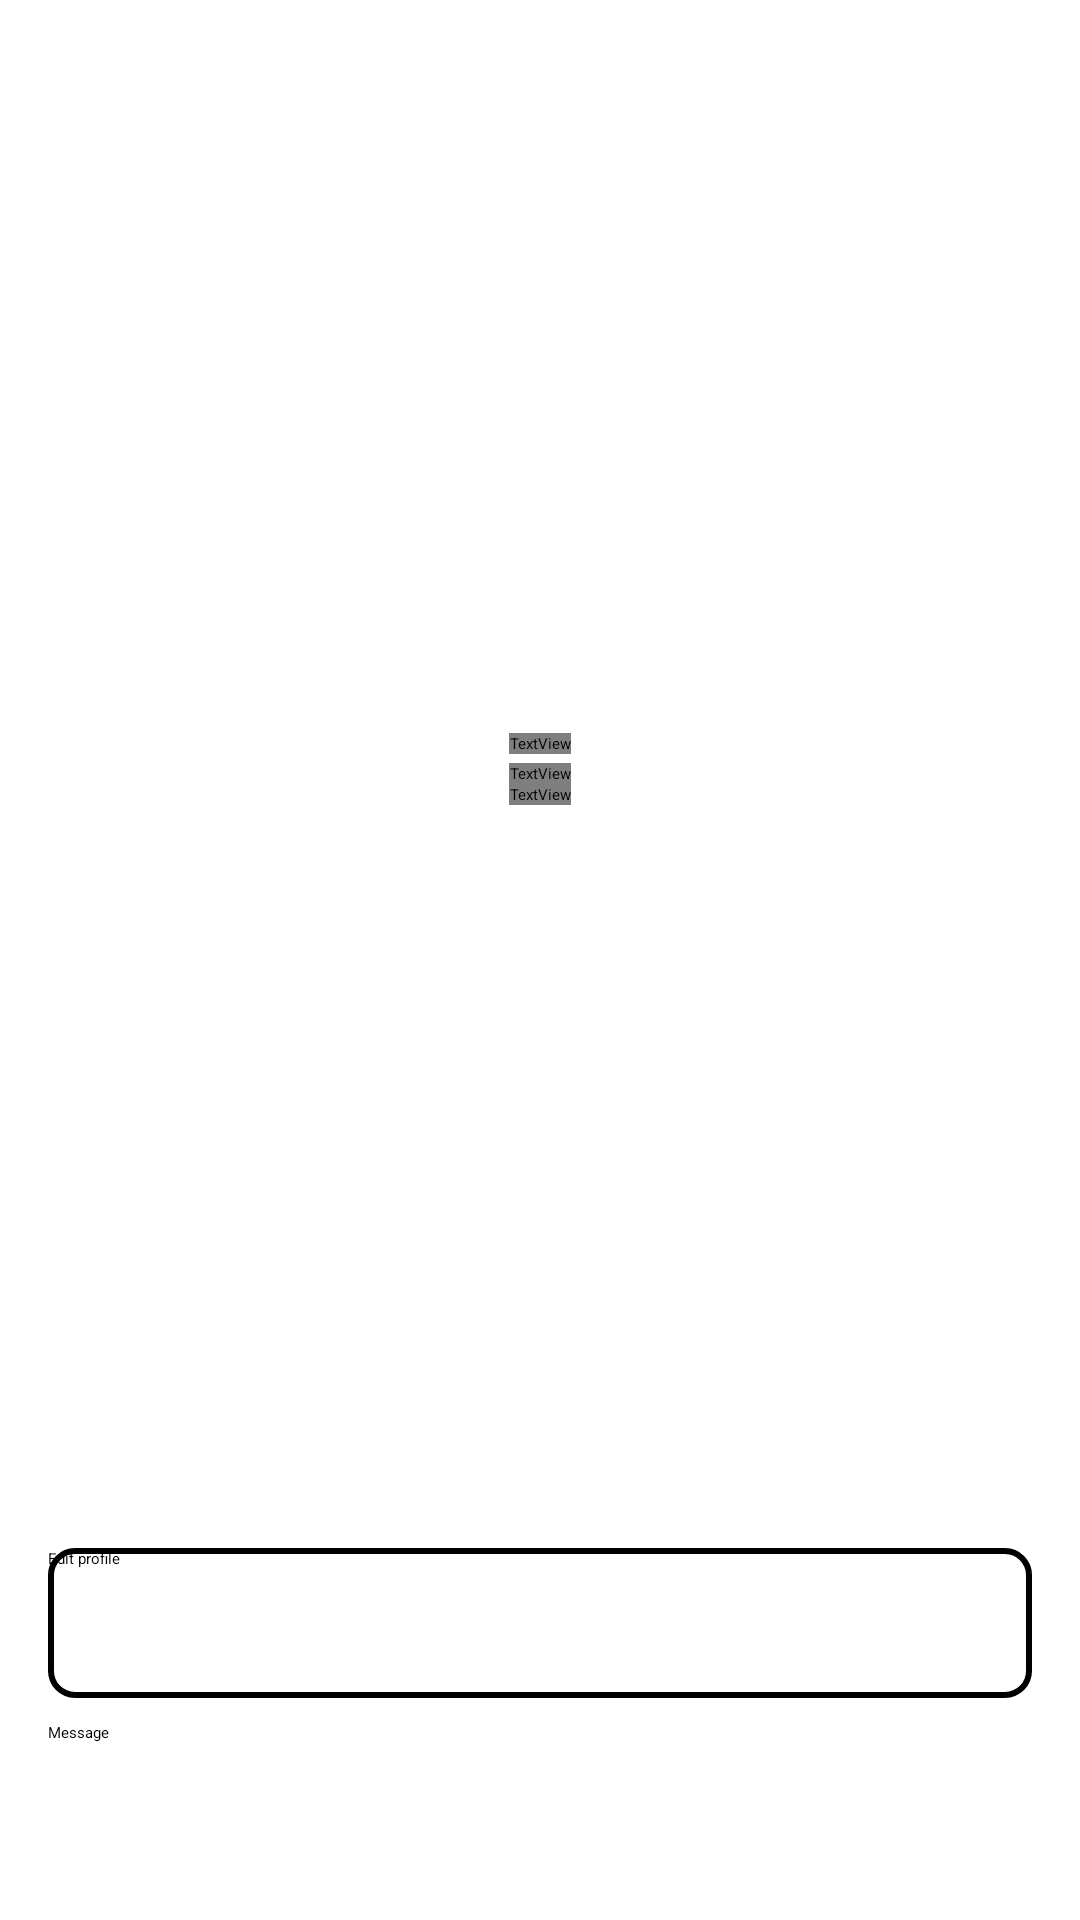

The Android layout XML behind this screen, and the referenced resources:
<!-- AndroidManifest.xml: application theme Theme.MyApplication -->
<!-- res/layout/fragment_first.xml -->
<?xml version="1.0" encoding="utf-8"?>
<androidx.constraintlayout.widget.ConstraintLayout xmlns:android="http://schemas.android.com/apk/res/android"
    xmlns:app="http://schemas.android.com/apk/res-auto"
    xmlns:tools="http://schemas.android.com/tools"
    android:layout_width="match_parent"
    android:layout_height="match_parent"
    android:background="@color/dark_blue"
   >


    <ImageButton
        android:id="@+id/btnArrowBack"
        android:layout_width="@dimen/large"
        android:layout_height="@dimen/large"
        android:layout_marginVertical="@dimen/large"
        android:layout_marginStart="@dimen/large"
        android:backgroundTint="@color/dark_blue"
        android:contentDescription="@string/todo"
        app:layout_constraintStart_toStartOf="parent"
        app:layout_constraintTop_toTopOf="parent"
        app:srcCompat="@drawable/arrow_back" />

    <androidx.constraintlayout.widget.Guideline
        android:id="@+id/guidelineLeft"
        android:layout_width="wrap_content"
        android:layout_height="wrap_content"
        android:orientation="horizontal"
        app:layout_constraintGuide_percent="0.5" />

    <View
        android:id="@+id/vBottomContainer"
        android:layout_width="wrap_content"
        android:layout_height="0dp"
        android:background="@color/white"
        app:layout_constraintBottom_toBottomOf="parent"
        app:layout_constraintEnd_toEndOf="parent"
        app:layout_constraintHorizontal_bias="0.0"
        app:layout_constraintStart_toStartOf="parent"
        app:layout_constraintTop_toTopOf="@+id/guidelineLeft"
        app:layout_constraintVertical_bias="0.0" />

    <TextView
        android:id="@+id/tvProfile"
        android:layout_width="wrap_content"
        android:layout_height="wrap_content"
        android:layout_marginTop="@dimen/medium"
        android:text="@string/profile"
        android:textColor="@color/white"
        android:textSize="24sp"
        app:layout_constraintEnd_toEndOf="parent"
        app:layout_constraintStart_toStartOf="parent"
        app:layout_constraintTop_toTopOf="parent" />

    <ImageView
        android:id="@+id/ivDetailAvatar"
        android:layout_width="@dimen/detail_view_image"
        android:layout_height="@dimen/detail_view_image"
        android:contentDescription="@string/todo"
        app:layout_constraintBottom_toTopOf="@+id/tvDetailUserName"
        app:layout_constraintEnd_toEndOf="parent"
        app:layout_constraintHorizontal_bias="0.5"
        app:layout_constraintStart_toStartOf="parent"
        app:layout_constraintTop_toBottomOf="@+id/tvProfile"
        app:layout_constraintVertical_chainStyle="packed"
        app:srcCompat="@drawable/nil_image" />

    <TextView
        android:id="@+id/tvDetailUserName"
        android:layout_width="wrap_content"
        android:layout_height="wrap_content"
        android:layout_marginTop="24dp"
        android:fontFamily="@font/font_custom"
        android:gravity="center"
        android:text="@string/user_name"
        android:textColor="@color/white"
        android:textSize="20sp"
        app:layout_constraintBottom_toTopOf="@+id/tvDetailCareer"
        app:layout_constraintEnd_toEndOf="parent"
        app:layout_constraintStart_toStartOf="parent"
        app:layout_constraintTop_toBottomOf="@+id/ivDetailAvatar" />

    <TextView
        android:id="@+id/tvDetailCareer"
        android:layout_width="wrap_content"
        android:layout_height="wrap_content"
        android:layout_marginTop="3dp"
        android:fontFamily="@font/font_custom"
        android:gravity="center"
        android:text="@string/occupy"
        android:textColor="@color/light_grey"
        android:textSize="15sp"
        app:layout_constraintBottom_toTopOf="@+id/tvDetailHomeAddress"
        app:layout_constraintEnd_toEndOf="parent"
        app:layout_constraintStart_toStartOf="parent"
        app:layout_constraintTop_toBottomOf="@+id/tvDetailUserName" />

    <TextView
        android:id="@+id/tvDetailHomeAddress"
        android:layout_width="wrap_content"
        android:layout_height="wrap_content"
        android:fontFamily="@font/font_custom"
        android:gravity="center"
        android:text="@string/address"
        android:textColor="@color/light_grey"
        android:textSize="15sp"
        app:layout_constraintBottom_toTopOf="@+id/vBottomContainer"
        app:layout_constraintEnd_toEndOf="parent"
        app:layout_constraintStart_toStartOf="parent"
        app:layout_constraintTop_toBottomOf="@+id/tvDetailCareer" />

    <ImageView
        android:id="@+id/ivFacebook"
        android:layout_width="@dimen/social_messengers_size"
        android:layout_height="@dimen/social_messengers_size"
        android:contentDescription="@string/todo"
        app:layout_constraintBottom_toTopOf="@+id/btnViewMyContacts"
        app:layout_constraintEnd_toStartOf="@+id/ivLinkedIn"
        app:layout_constraintHorizontal_chainStyle="spread"
        app:layout_constraintStart_toStartOf="parent"
        app:layout_constraintTop_toTopOf="@+id/guidelineLeft"
        app:srcCompat="@drawable/facebook_image" />

    <ImageView
        android:id="@+id/ivLinkedIn"
        android:layout_width="@dimen/social_messengers_size"
        android:layout_height="@dimen/social_messengers_size"
        android:contentDescription="@string/todo"
        android:gravity="center"
        app:layout_constraintBottom_toTopOf="@+id/btnViewMyContacts"
        app:layout_constraintEnd_toStartOf="@+id/ivVkontakte"
        app:layout_constraintStart_toEndOf="@+id/ivFacebook"
        app:layout_constraintTop_toTopOf="@+id/guidelineLeft"
        app:srcCompat="@drawable/lin_image" />

    <ImageView
        android:id="@+id/ivVkontakte"
        android:layout_width="@dimen/social_messengers_size"
        android:layout_height="@dimen/social_messengers_size"
        android:contentDescription="@string/todo"
        app:layout_constraintBottom_toTopOf="@+id/btnViewMyContacts"
        app:layout_constraintEnd_toEndOf="parent"
        app:layout_constraintStart_toEndOf="@+id/ivLinkedIn"
        app:layout_constraintTop_toTopOf="@+id/guidelineLeft"
        app:srcCompat="@drawable/images" />


    <Button
        android:id="@+id/btnEditProfile"
        android:layout_width="0dp"
        android:layout_height="@dimen/button_size"
        android:layout_marginStart="@dimen/medium"
        android:layout_marginEnd="@dimen/medium"
        android:layout_marginBottom="@dimen/mini"
        android:background="@drawable/button_black_corner"
        android:text="@string/edit_profile"
        android:textColor="@color/black"
        app:cornerRadius="@dimen/mini"
        app:layout_constraintBottom_toTopOf="@+id/btnViewMyContacts"
        app:layout_constraintBottom_toBottomOf="parent"
        app:layout_constraintEnd_toEndOf="parent"
        app:layout_constraintStart_toStartOf="parent" />

    <Button
        android:id="@+id/btnViewMyContacts"
        android:layout_width="0dp"
        android:layout_height="@dimen/button_size"
        android:layout_marginStart="@dimen/medium"
        android:layout_marginEnd="@dimen/medium"
        android:layout_marginBottom="@dimen/medium"
        android:backgroundTint="@color/orange"
        android:text="@string/message"
        app:cornerRadius="@dimen/mini"
        app:layout_constraintBottom_toBottomOf="parent"
        app:layout_constraintEnd_toEndOf="parent"
        app:layout_constraintStart_toStartOf="parent" />

</androidx.constraintlayout.widget.ConstraintLayout>
<!-- resources referenced by this layout -->
<resources>
  <dimen name="button_size">50dp</dimen>
  <dimen name="detail_view_image">120dp</dimen>
  <dimen name="large">24dp</dimen>
  <dimen name="medium">16dp</dimen>
  <dimen name="mini">8dp</dimen>
  <dimen name="social_messengers_size">60dp</dimen>
  <!-- drawable button_black_corner (drawable) -->
  <shape xmlns:android="http://schemas.android.com/apk/res/android" android:shape="rectangle" >
      <corners android:radius="@dimen/mini" />
      <solid android:color="@android:color/transparent" />
      <stroke android:width="2dp" android:color="#000000"/>
  </shape>
  <string name="address">Home address</string>
  <string name="edit_profile">Edit profile</string>
  <string name="message">Message</string>
  <string name="occupy">Career</string>
  <string name="profile">Profile</string>
  <string name="todo">TODO</string>
  <string name="user_name">User name</string>
  <!-- not gathered from this repository: default colours our renderer supplied (Android Studio template values) -->
  <color name="black">#FF000000</color>
  <color name="white">#FFFFFFFF</color>
</resources>
